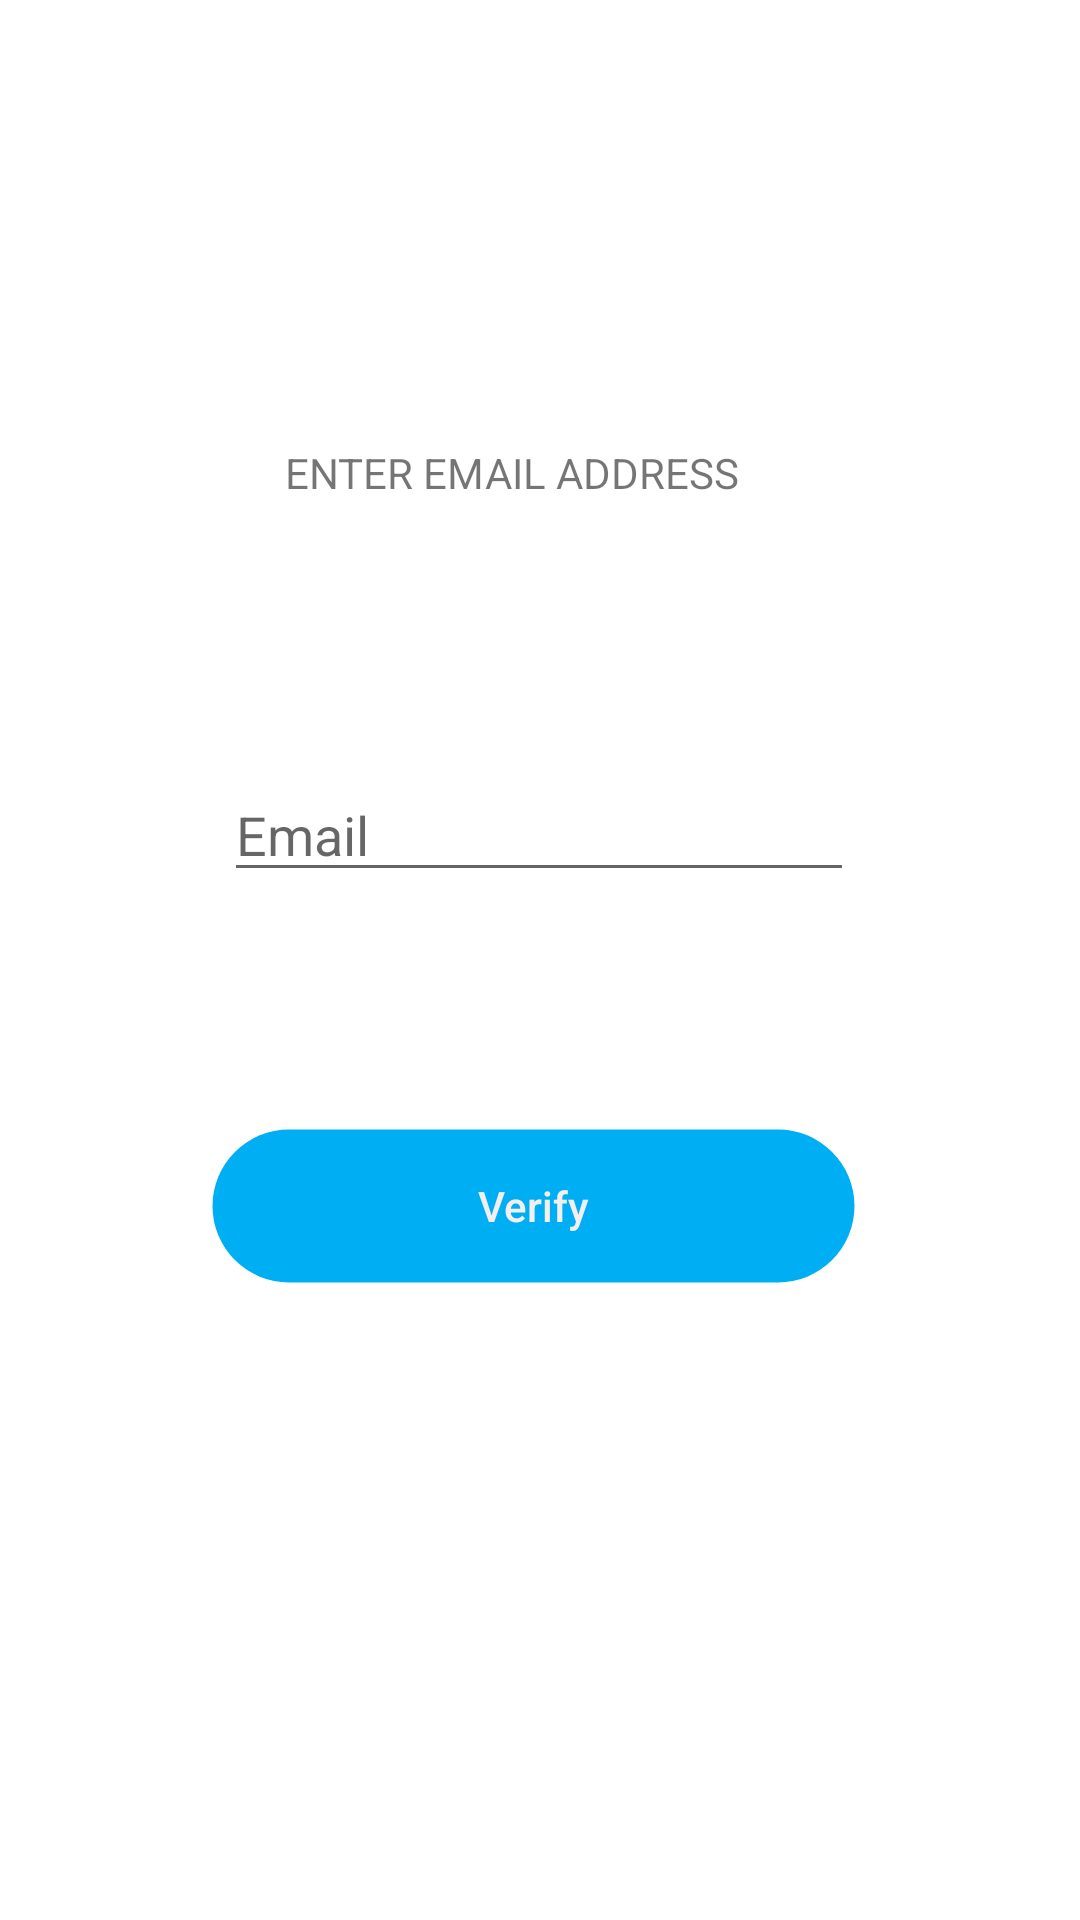

Here is an Android app screen rendered from its layout file. Give the layout XML and the strings, colors and styles it references.
<!-- AndroidManifest.xml: application theme Theme.TwitterMwitu -->
<!-- res/layout/activity_forgot_password.xml -->
<?xml version="1.0" encoding="utf-8"?>
<androidx.constraintlayout.widget.ConstraintLayout xmlns:android="http://schemas.android.com/apk/res/android"
    xmlns:app="http://schemas.android.com/apk/res-auto"
    xmlns:tools="http://schemas.android.com/tools"
    android:layout_width="match_parent"
    android:layout_height="match_parent"
    tools:context=".ForgotPassword">


    <TextView
        android:id="@+id/textView3"
        android:layout_width="wrap_content"
        android:layout_height="wrap_content"
        android:layout_marginTop="148dp"
        android:text="ENTER EMAIL ADDRESS"
        app:layout_constraintEnd_toEndOf="parent"
        app:layout_constraintHorizontal_bias="0.455"
        app:layout_constraintStart_toStartOf="parent"
        app:layout_constraintTop_toTopOf="parent" />

    <EditText
        android:id="@+id/editTextTextPersonName"
        android:layout_width="wrap_content"
        android:layout_height="wrap_content"
        android:layout_marginTop="256dp"
        android:ems="10"
        android:hint="Email"
        android:inputType="textPersonName"
        app:layout_constraintEnd_toEndOf="parent"
        app:layout_constraintHorizontal_bias="0.497"
        app:layout_constraintStart_toStartOf="parent"
        app:layout_constraintTop_toTopOf="parent" />

    <androidx.appcompat.widget.AppCompatButton
        android:id="@+id/oval"
        android:layout_width="215dp"
        android:layout_height="52dp"
        android:layout_marginTop="376dp"
        android:background="@drawable/circlebtn"
        android:backgroundTint="#5AAFF3"
        android:backgroundTintMode="multiply"
        android:text="Verify"
        android:textAllCaps="false"
        android:textColor="#F4EEEE"
        app:layout_constraintEnd_toEndOf="parent"
        app:layout_constraintHorizontal_bias="0.484"
        app:layout_constraintStart_toStartOf="parent"
        app:layout_constraintTop_toTopOf="parent" />

    <ImageView
        android:id="@+id/imageView5"
        android:layout_width="59dp"
        android:layout_height="48dp"
        android:layout_marginTop="36dp"
        app:layout_constraintEnd_toEndOf="parent"
        app:layout_constraintHorizontal_bias="0.498"
        app:layout_constraintStart_toStartOf="parent"
        app:layout_constraintTop_toTopOf="parent"
        app:srcCompat="@drawable/img" />


</androidx.constraintlayout.widget.ConstraintLayout>
<!-- resources referenced by this layout -->
<resources>
  <!-- drawable circlebtn (drawable) -->
  <?xml version="1.0" encoding="UTF-8"?>
  <shape xmlns:android="http://schemas.android.com/apk/res/android">
  
      <corners android:radius="100dp" />
      <stroke android:color="#00FF" android:width="1dp" />
      <solid android:color="#00FFFF" />
  
  </shape>
  <style name="Theme.TwitterMwitu" parent="Theme.MaterialComponents.DayNight.DarkActionBar">
          
          <item name="colorPrimary">@color/purple_500</item>
          <item name="colorPrimaryVariant">@color/purple_700</item>
          <item name="colorOnPrimary">@color/white</item>
          
          <item name="colorSecondary">@color/teal_200</item>
          <item name="colorSecondaryVariant">@color/teal_700</item>
          <item name="colorOnSecondary">@color/black</item>
          
          <item name="android:statusBarColor">?attr/colorPrimaryVariant</item>
          
      </style>
  <!-- not gathered from this repository: default colours our renderer supplied (Android Studio template values) -->
  <color name="purple_500">#FF6200EE</color>
  <color name="purple_700">#FF3700B3</color>
  <color name="teal_200">#FF03DAC5</color>
  <color name="teal_700">#FF018786</color>
  <color name="black">#FF000000</color>
  <color name="white">#FFFFFFFF</color>
</resources>
